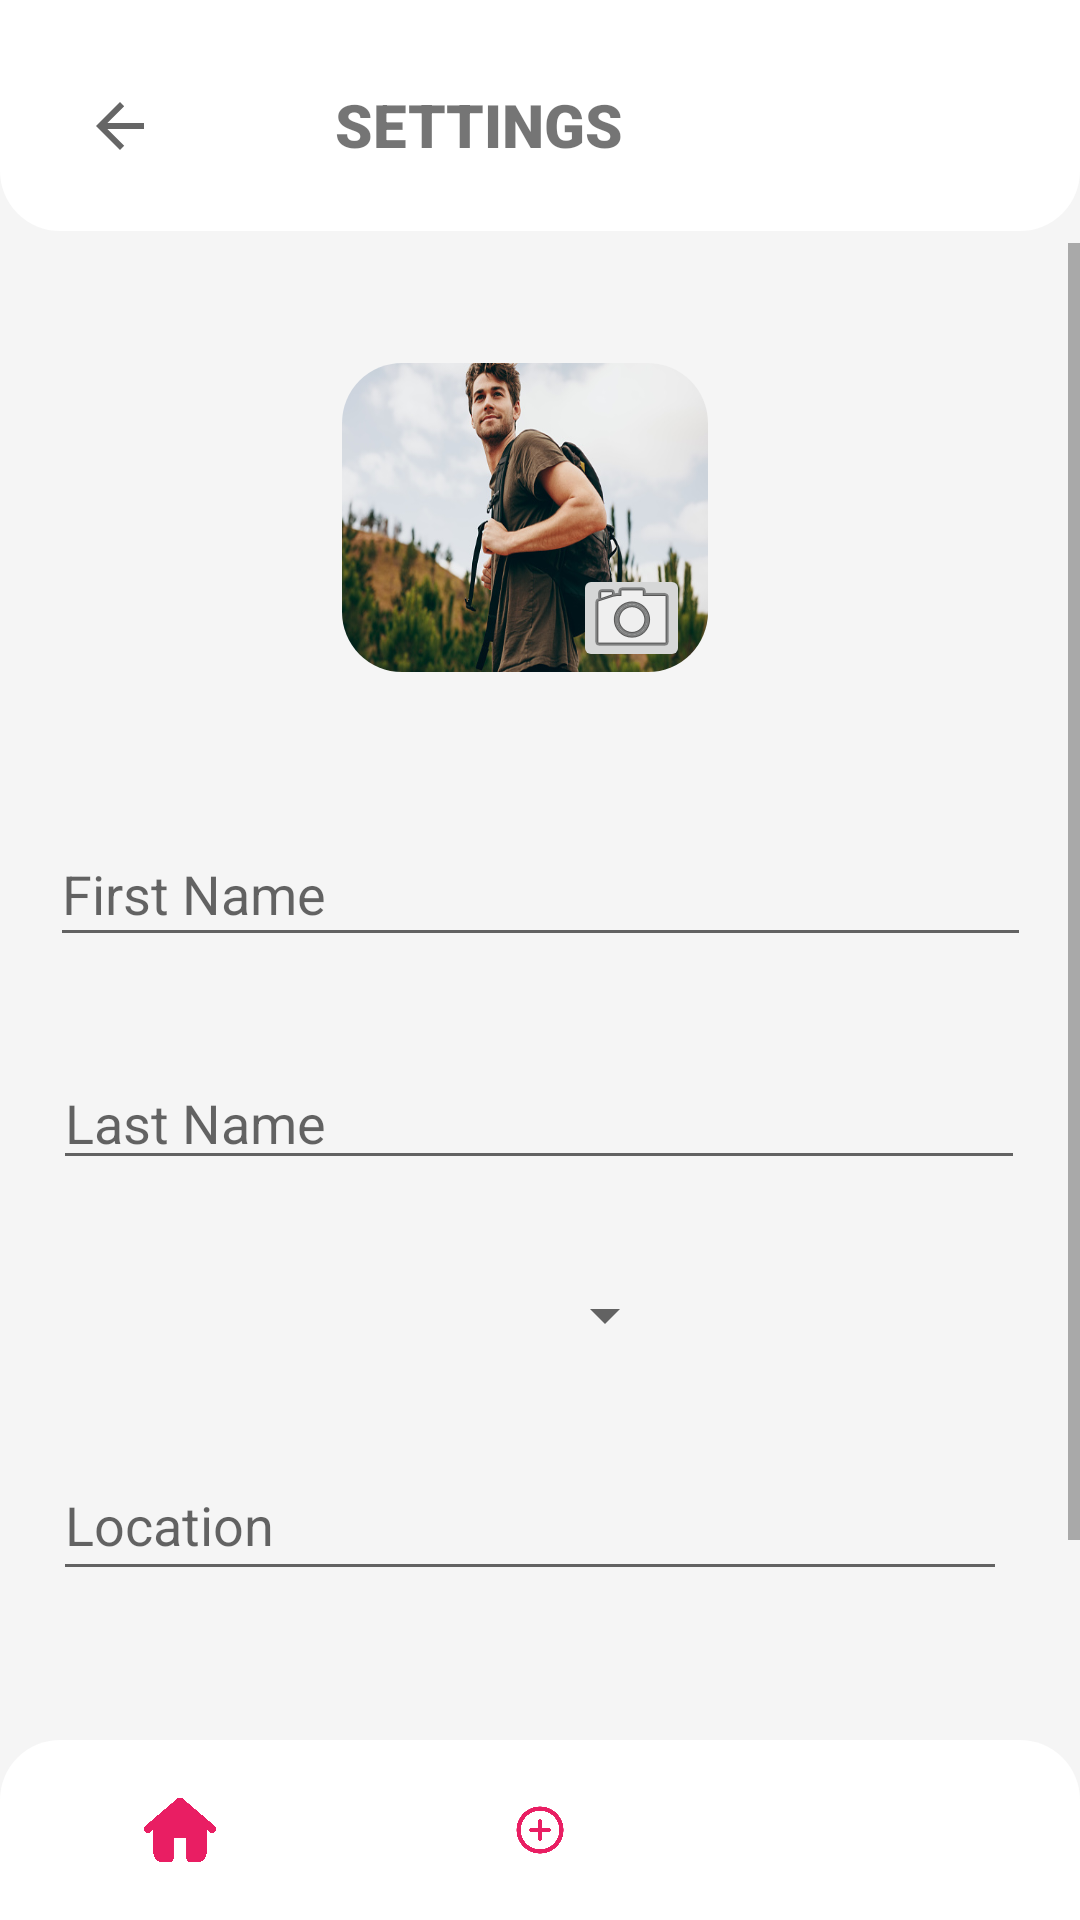

Reconstruct the res/layout file that produces this screen, plus the resources it refers to.
<!-- AndroidManifest.xml: application theme Theme.CommunityAid -->
<!-- res/layout/activity_profile_setting.xml -->
<?xml version="1.0" encoding="utf-8"?>
<androidx.constraintlayout.widget.ConstraintLayout
    xmlns:android="http://schemas.android.com/apk/res/android"
    xmlns:app="http://schemas.android.com/apk/res-auto"
    xmlns:tools="http://schemas.android.com/tools"
    android:background="@color/backgroundColor"
    android:layout_width="match_parent"
    android:layout_height="match_parent">

    <View
        android:id="@+id/view"
        android:layout_width="match_parent"
        android:layout_height="77dp"
        android:background="@drawable/appbar_design"
        app:layout_constraintEnd_toEndOf="parent"
        app:layout_constraintStart_toStartOf="parent"
        app:layout_constraintTop_toTopOf="parent" />

    <ImageButton
        android:id="@+id/imageButton"
        android:layout_width="wrap_content"
        android:layout_height="wrap_content"
        android:layout_marginStart="16dp"
        android:layout_marginLeft="16dp"
        android:layout_marginTop="20dp"
        android:backgroundTint="@color/white"
        app:layout_constraintStart_toStartOf="parent"
        app:layout_constraintTop_toTopOf="parent"
        app:srcCompat="?attr/actionModeCloseDrawable" />


    <TextView
        android:id="@+id/textView"
        android:layout_width="0dp"
        android:layout_height="wrap_content"
        android:layout_marginTop="28dp"
        android:layout_marginEnd="152dp"
        android:layout_marginRight="112dp"
        android:fontFamily="sans-serif-thin"
        android:text="Settings"
        android:textAllCaps="true"
        android:textFontWeight="900"
        android:textSize="20sp"
        app:layout_constraintEnd_toEndOf="@+id/view"
        app:layout_constraintTop_toTopOf="parent" />

    <ScrollView
        android:id="@+id/scrollview"
        android:layout_width="match_parent"
        android:layout_height="0dp"
        android:layout_marginTop="4dp"
        android:layout_marginBottom="5dp"
        app:layout_constraintBottom_toTopOf="@+id/include3"
        app:layout_constraintEnd_toEndOf="parent"
        app:layout_constraintStart_toStartOf="parent"
        app:layout_constraintTop_toBottomOf="@+id/view"
        >

        <androidx.constraintlayout.widget.ConstraintLayout
            android:layout_width="match_parent"
            android:layout_height="wrap_content"
            android:layout_marginBottom="120dp">

            <androidx.cardview.widget.CardView
                android:id="@+id/cardView10"
                android:layout_width="122dp"
                android:layout_height="103dp"
                android:layout_marginStart="110dp"
                android:layout_marginLeft="110dp"
                android:layout_marginTop="40dp"
                android:layout_marginEnd="120dp"
                android:layout_marginRight="120dp"
                android:elevation="0dp"
                android:padding="0px"
                app:cardCornerRadius="20dp"
                app:cardElevation="0dp"
                app:layout_constraintEnd_toEndOf="parent"
                app:layout_constraintStart_toStartOf="parent"
                app:layout_constraintTop_toTopOf="parent">

                <ImageView
                    android:id="@+id/editAccountImage"
                    android:layout_width="match_parent"
                    android:layout_height="match_parent"
                    android:padding="0px"
                    android:scaleType="fitXY"
                    app:srcCompat="@drawable/user" />
            </androidx.cardview.widget.CardView>

    <ImageButton
        android:id="@+id/editAccountImageCapture"
        android:layout_width="39dp"
        android:layout_height="36dp"
        android:layout_marginEnd="130dp"
        android:layout_marginRight="120dp"
        android:elevation="0dp"
        app:layout_constraintBottom_toBottomOf="@+id/cardView10"
        app:layout_constraintEnd_toEndOf="parent"
        app:srcCompat="@android:drawable/ic_menu_camera" />

            <EditText
                android:id="@+id/editAccountFirstName"
                android:layout_width="327dp"
                android:layout_height="45dp"
                android:layout_marginStart="42dp"
                android:layout_marginLeft="42dp"
                android:layout_marginTop="50dp"
                android:layout_marginEnd="42dp"
                android:layout_marginRight="42dp"
                android:ems="10"
                android:hint="First Name"
                android:inputType="textPersonName"
                app:layout_constraintEnd_toEndOf="parent"
                app:layout_constraintStart_toStartOf="parent"
                app:layout_constraintTop_toBottomOf="@+id/cardView10" />

            <EditText
                android:id="@+id/editAccountLastName"
                android:layout_width="324dp"
                android:layout_height="wrap_content"
                android:layout_marginStart="43dp"
                android:layout_marginLeft="43dp"
                android:layout_marginTop="33dp"
                android:layout_marginEnd="44dp"
                android:layout_marginRight="44dp"
                android:ems="10"
                android:hint="Last Name"
                android:inputType="textPersonName"
                app:layout_constraintEnd_toEndOf="parent"
                app:layout_constraintStart_toStartOf="parent"
                app:layout_constraintTop_toBottomOf="@+id/editAccountFirstName" />


            <Spinner
                android:id="@+id/editAccountGender"
                android:layout_width="208dp"
                android:layout_height="50dp"
                android:layout_marginStart="43dp"
                android:layout_marginLeft="43dp"
                android:layout_marginTop="20dp"
                android:layout_marginEnd="160dp"
                android:layout_marginRight="160dp"
                app:layout_constraintEnd_toEndOf="parent"
                app:layout_constraintStart_toStartOf="parent"
                app:layout_constraintTop_toBottomOf="@+id/editAccountLastName" />


            <EditText
                android:id="@+id/editAccountLocation"
                android:layout_width="318dp"
                android:layout_height="47dp"
                android:layout_marginStart="43dp"
                android:layout_marginLeft="43dp"
                android:layout_marginTop="20dp"
                android:layout_marginEnd="50dp"
                android:layout_marginRight="50dp"
                android:ems="10"
                android:hint="Location"
                android:inputType="textPersonName"
                app:layout_constraintEnd_toEndOf="parent"
                app:layout_constraintStart_toStartOf="parent"
                app:layout_constraintTop_toBottomOf="@+id/editAccountGender" />


            <Button
                android:id="@+id/editAccountSaveButton"
                android:layout_width="0dp"
                android:layout_height="67dp"
                android:layout_marginStart="43dp"
                android:layout_marginLeft="43dp"
                android:layout_marginTop="48dp"
                android:layout_marginEnd="44dp"
                android:layout_marginRight="44dp"
                android:backgroundTint="@color/default_color"
                android:elevation="0dp"
                android:outlineAmbientShadowColor="@color/white"
                android:text="Save Changes"
                android:outlineSpotShadowColor="@color/transparent"
                android:textAllCaps="false"
                app:layout_constraintEnd_toEndOf="parent"
                app:layout_constraintStart_toStartOf="parent"
                app:layout_constraintTop_toBottomOf="@+id/editAccountLocation" />

        </androidx.constraintlayout.widget.ConstraintLayout>
    </ScrollView>

    <include
        android:id="@+id/include3"
        layout="@layout/bottom_menu"
        android:layout_width="match_parent"
        android:layout_height="wrap_content"
        app:layout_constraintBottom_toBottomOf="parent"
        app:layout_constraintEnd_toEndOf="parent"
        app:layout_constraintStart_toStartOf="parent"
        />


</androidx.constraintlayout.widget.ConstraintLayout>
<!-- res/layout/bottom_menu.xml (included above) -->
<?xml version="1.0" encoding="utf-8"?>
<androidx.constraintlayout.widget.ConstraintLayout
    xmlns:android="http://schemas.android.com/apk/res/android"
    xmlns:app="http://schemas.android.com/apk/res-auto"
    xmlns:tools="http://schemas.android.com/tools"
    android:layout_width="match_parent"
    android:layout_height="match_parent"
    tools:context=".MainActivity"
    >

    <com.google.android.material.bottomnavigation.BottomNavigationView
        android:id="@+id/bottom_menu"
        android:layout_width="match_parent"
        android:layout_height="60dp"
        android:background="@drawable/bottom_menu_design"
        app:labelVisibilityMode="unlabeled"
        app:itemIconTint="@color/default_color"
        app:layout_constraintBottom_toBottomOf="parent"
        app:layout_constraintEnd_toEndOf="parent"
        app:layout_constraintStart_toStartOf="parent"
        app:elevation="0dp"
        android:elevation="0dp"
        app:itemRippleColor="@color/white"
        app:menu="@menu/bottom_menu" />

</androidx.constraintlayout.widget.ConstraintLayout>
<!-- resources referenced by this layout -->
<resources>
  <color name="backgroundColor">#f5f5f5</color>
  <color name="default_color">#E91E63</color>
  <color name="transparent">#00FFFFFF</color>
  <color name="white">#FFFFFFFF</color>
  <!-- drawable appbar_design (drawable) -->
  <?xml version="1.0" encoding="utf-8"?>
  <shape
      xmlns:android="http://schemas.android.com/apk/res/android"
      android:shape="rectangle">
  <corners
  android:radius="0dp"
  android:topLeftRadius="0dp"
  android:topRightRadius="0dp"
  android:bottomLeftRadius="20dp"
  android:bottomRightRadius="20dp" />
  <size
  android:width="@dimen/appbar_design_width"
  android:height="87dp" />
  <solid
  android:color="@color/white" />
      </shape>
  <!-- drawable bottom_menu_design (drawable) -->
  <?xml version="1.0" encoding="utf-8"?>
  <shape
      xmlns:android="http://schemas.android.com/apk/res/android"
      android:shape="rectangle">
      <corners
          android:radius="0dp"
          android:topLeftRadius="20dp"
          android:topRightRadius="20dp"
          android:bottomLeftRadius="0dp"
          android:bottomRightRadius="0dp" />
      <size
          android:width="@dimen/appbar_design_width"
          android:height="87dp" />
      <solid
          android:color="@color/white" />
  </shape>
  <!-- drawable user: jpg bitmap (drawable, 76181 bytes) -->
  <style name="Theme.CommunityAid" parent="Theme.MaterialComponents.DayNight.NoActionBar">
          
          <item name="colorPrimary">@color/default_color</item>
          <item name="colorPrimaryVariant">@color/white</item>
          <item name="colorOnPrimary">@color/white</item>
          
          <item name="colorSecondary">@color/default_color</item>
          <item name="colorSecondaryVariant">@color/teal_700</item>
          <item name="colorOnSecondary">@color/black</item>
          
          <item name="android:statusBarColor" tools:targetApi="l">?attr/colorPrimaryVariant</item>
          <item name="actionBarTheme">@style/Theme.AppCompat.DayNight.NoActionBar</item>
          
          <item name="android:windowTranslucentNavigation" tools:targetApi="l">false</item>
          <item name="android:navigationBarColor" tools:targetApi="l">@color/white</item>
          <item name="android:windowLightStatusBar" tools:targetApi="M">true</item>
  
          <item name="buttonTint">@color/default_color</item>
  
      </style>
  <dimen name="appbar_design_width">
          400dp
      </dimen>
  <color name="teal_700">#FF018786</color>
  <color name="black">#FF000000</color>
</resources>
